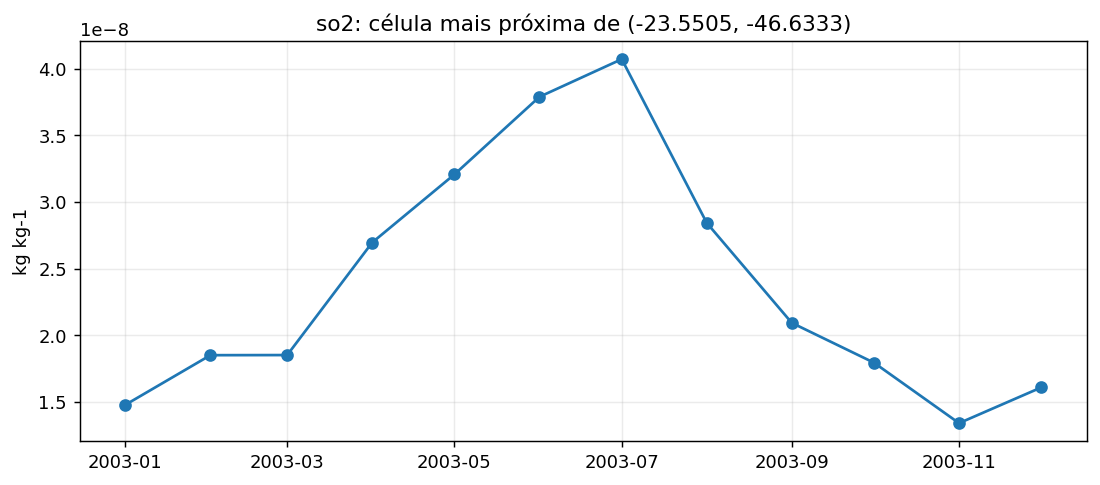

Source data for this figure (header and first rows):
time, latitude, longitude, so2
2003-01-01, -23.25, 313.5, 1.4792757e-08
2003-02-01, -23.25, 313.5, 1.8513026e-08
2003-03-01, -23.25, 313.5, 1.8522258e-08
2003-04-01, -23.25, 313.5, 2.6962388e-08
2003-05-01, -23.25, 313.5, 3.2073437e-08
2003-06-01, -23.25, 313.5, 3.7888015e-08
2003-07-01, -23.25, 313.5, 4.071188e-08
2003-08-01, -23.25, 313.5, 2.8431923e-08
2003-09-01, -23.25, 313.5, 2.093675e-08
2003-10-01, -23.25, 313.5, 1.794686e-08
2003-11-01, -23.25, 313.5, 1.3415676e-08
2003-12-01, -23.25, 313.5, 1.609682e-08
